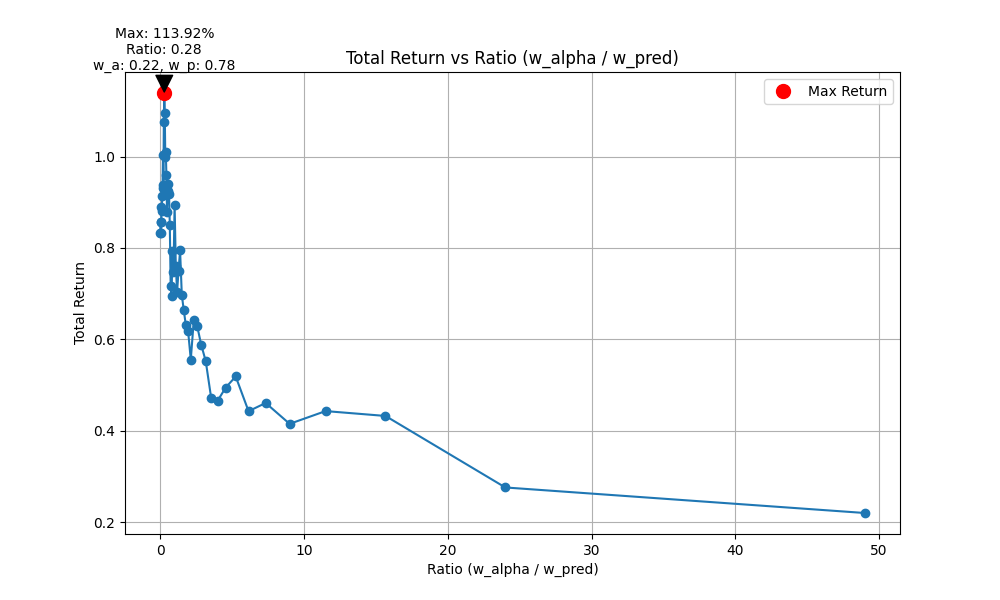

The file beside this chart, header and first rows:
ratio, w_alpha, w_pred, total_return
0.0, 0.0, 1.0, 0.8324
0.02041, 0.02, 0.98, 0.8561
0.04167, 0.04, 0.96, 0.8561
0.06383, 0.06, 0.94, 0.8324
0.08696, 0.08, 0.92, 0.8888
0.1111, 0.1, 0.9, 0.8802
0.1364, 0.12, 0.88, 0.9144
0.1628, 0.14, 0.86, 0.9378
0.1905, 0.16, 0.84, 1.003
0.2195, 0.18, 0.82, 0.9304
0.25, 0.2, 0.8, 1.076
0.2821, 0.22, 0.78, 1.139
0.3158, 0.24, 0.76, 1.094
0.3514, 0.26, 0.74, 0.9995
0.3889, 0.28, 0.72, 1.01
0.4286, 0.3, 0.7, 0.9597
0.4706, 0.32, 0.68, 0.8792
0.5152, 0.34, 0.66, 0.9399
0.5625, 0.36, 0.64, 0.9257
0.6129, 0.38, 0.62, 0.9172
0.6667, 0.4, 0.6, 0.8494
0.7241, 0.42, 0.58, 0.7162
0.7857, 0.44, 0.56, 0.6945
0.8519, 0.46, 0.54, 0.7926
0.9231, 0.48, 0.52, 0.7467
1.0, 0.5, 0.5, 0.8943
1.083, 0.52, 0.48, 0.7607
1.174, 0.54, 0.46, 0.7042
1.273, 0.56, 0.44, 0.7501
1.381, 0.58, 0.42, 0.7945
1.5, 0.6, 0.4, 0.6977
1.632, 0.62, 0.38, 0.6651
1.778, 0.64, 0.36, 0.6319
1.941, 0.66, 0.34, 0.6174
2.125, 0.68, 0.32, 0.5556
2.333, 0.7, 0.3, 0.6418
2.571, 0.72, 0.28, 0.6289
2.846, 0.74, 0.26, 0.5887
3.167, 0.76, 0.24, 0.552
3.545, 0.78, 0.22, 0.4712
4, 0.8, 0.2, 0.466
4.556, 0.82, 0.18, 0.4945
5.25, 0.84, 0.16, 0.5187
6.143, 0.86, 0.14, 0.4427
7.333, 0.88, 0.12, 0.4607
9, 0.9, 0.1, 0.415
11.5, 0.92, 0.08, 0.4429
15.67, 0.94, 0.06, 0.4323
24, 0.96, 0.04, 0.2758
49, 0.98, 0.02, 0.2199
inf, 1.0, 0.0, 0.1731
